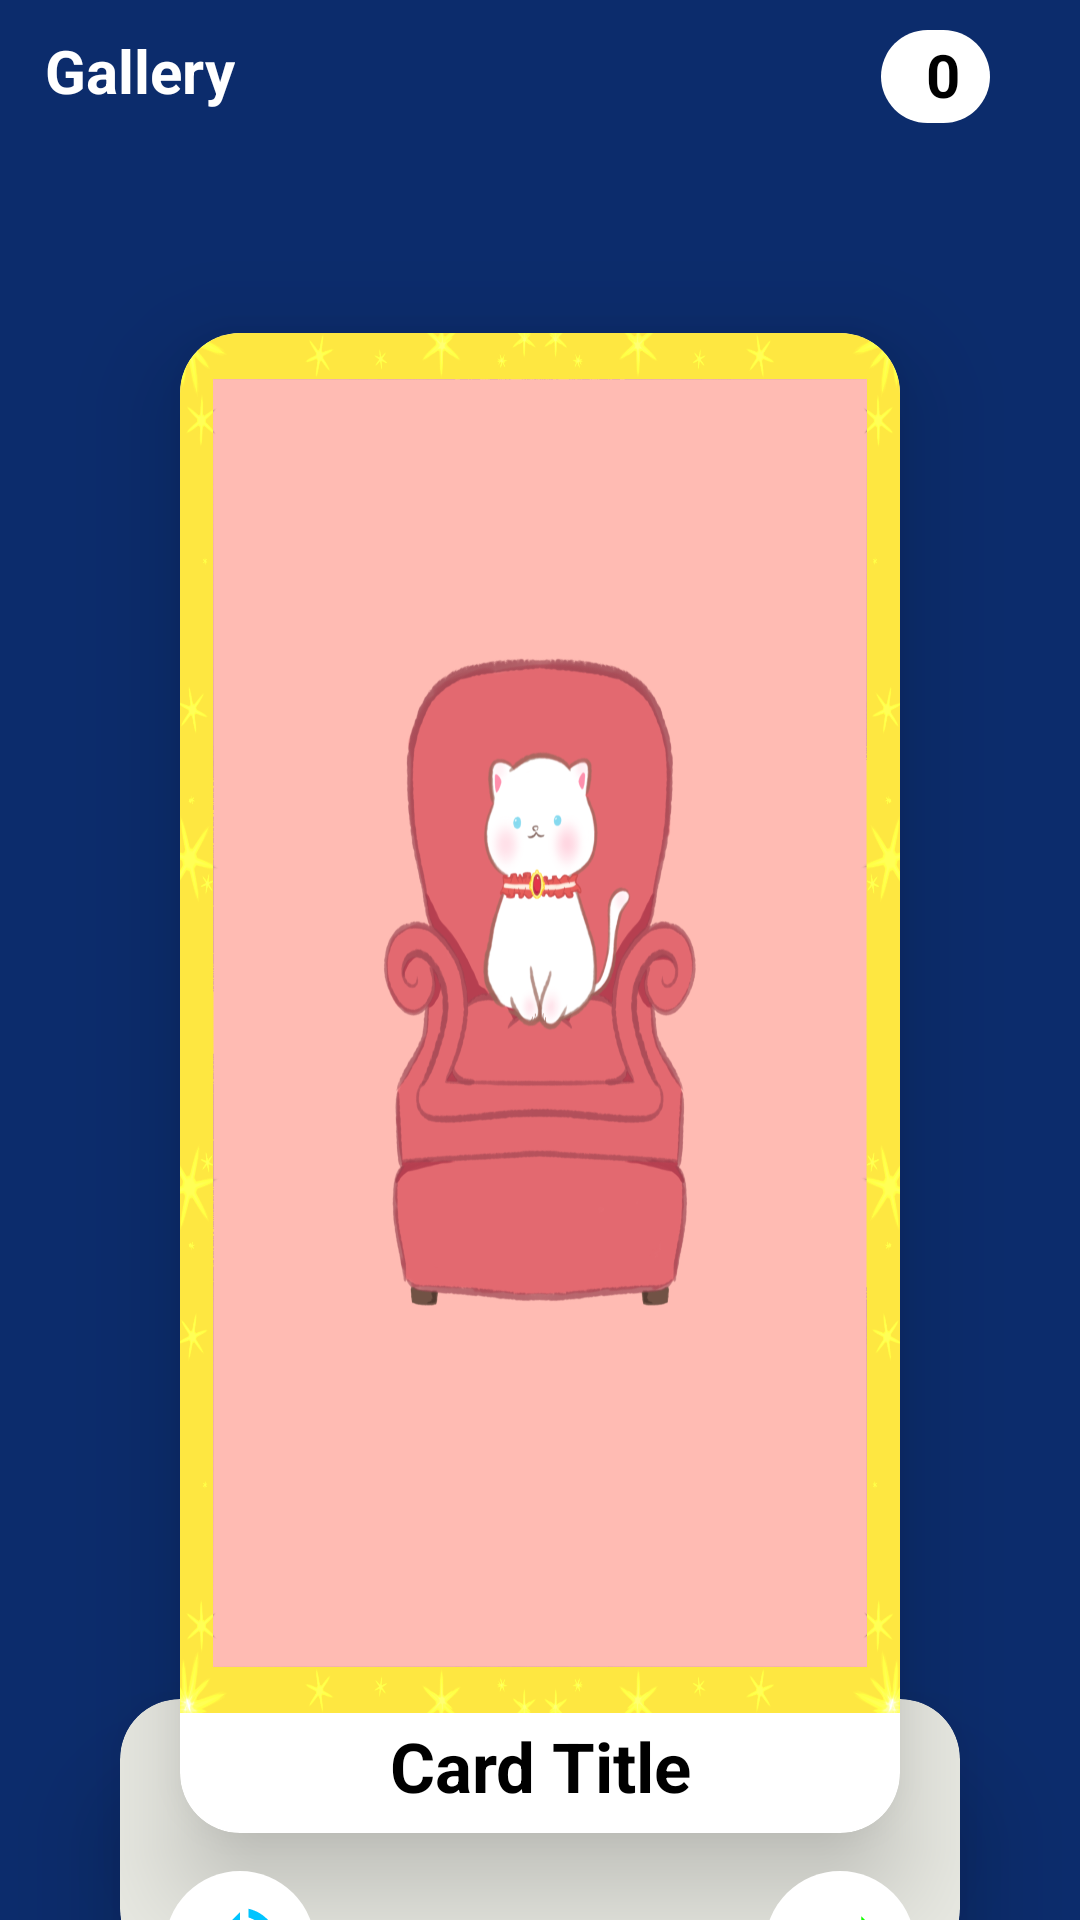

Android layout source for this screen:
<!-- AndroidManifest.xml: application theme Theme.GatherEnglsih -->
<!-- res/layout/activity_card_view.xml -->
<?xml version="1.0" encoding="utf-8"?>
<LinearLayout xmlns:android="http://schemas.android.com/apk/res/android"
    xmlns:app="http://schemas.android.com/apk/res-auto"
    xmlns:tools="http://schemas.android.com/tools"
    android:layout_width="match_parent"
    android:layout_height="match_parent"
    android:layout_gravity="center"
    android:background="#0c2c6c"
    tools:context=".CardView"
    android:orientation="vertical">

    <RelativeLayout
        android:id="@+id/top_panel"
        android:layout_width="match_parent"
        android:layout_height="wrap_content"
        android:layout_marginTop="10dp"
        >

        <ImageView
            android:id="@+id/cardViewExitBtn"
            android:layout_width="wrap_content"
            android:layout_height="wrap_content"
            android:layout_gravity="start"
            android:layout_marginStart="15dp"
            android:layout_marginTop="3dp"
            app:srcCompat="@drawable/ic_baseline_arrow_back_ios_24_white"
            android:contentDescription="Back Button" />

        <TextView
            android:id="@+id/cardViewText"
            android:layout_width="wrap_content"
            android:layout_height="wrap_content"
            android:layout_marginBottom="0dp"
            android:layout_toEndOf="@+id/cardViewExitBtn"
            android:text="@string/gallery_desc"
            android:textColor="@color/white"
            android:textSize="20sp"
            android:textStyle="bold" />

        <LinearLayout
            android:id="@+id/coin_frame"
            android:layout_width="wrap_content"
            android:layout_height="wrap_content"
            android:layout_alignParentEnd="true"
            android:layout_gravity="end"
            android:layout_marginEnd="30dp"
            android:gravity="center"
            android:background="@drawable/circle_button_style"
            android:paddingStart="10dp"
            android:paddingEnd="10dp"
            android:paddingBottom="3dp"
            tools:ignore="RelativeOverlap,UseCompoundDrawables">

            <ImageView
                android:id="@+id/coinImage"
                android:layout_width="wrap_content"
                android:layout_height="wrap_content"
                android:layout_marginTop="2dp"
                android:layout_marginEnd="5dp"
                android:contentDescription="@string/coin_image"
                app:layout_constraintBottom_toBottomOf="@+id/coinText"
                app:layout_constraintEnd_toStartOf="@+id/coinText"
                app:layout_constraintHorizontal_bias="0.232"
                app:layout_constraintStart_toStartOf="parent"
                app:layout_constraintTop_toTopOf="@+id/coinText"
                app:layout_constraintVertical_bias="0.4"
                app:srcCompat="@drawable/ic_baseline_coin_on_24"
                tools:ignore="ImageContrastCheck" />

            <TextView
                android:id="@+id/cardView_coinText"
                android:layout_width="wrap_content"
                android:layout_height="wrap_content"
                android:layout_marginTop="1dp"
                android:text="@string/coin"
                android:textSize="20sp"
                android:textStyle="bold"
                android:textColor="@color/black"/>
        </LinearLayout>
    </RelativeLayout>


    <androidx.cardview.widget.CardView
        android:layout_width="match_parent"
        android:layout_height="500dp"
        android:layout_marginTop="70dp"
        android:layout_marginStart="60dp"
        android:layout_marginEnd="60dp"
        android:layout_gravity="center"
        android:orientation="vertical"
        android:translationZ="1dp"
        app:cardCornerRadius="20dp"
        app:cardElevation="20dp">

        <LinearLayout
            android:layout_width="match_parent"
            android:layout_height="match_parent"
            android:orientation="vertical">

            <ImageView
                android:id="@+id/card_view_diagram"
                android:layout_width="match_parent"
                android:layout_height="match_parent"
                android:layout_marginBottom="40dp"
                android:scaleType="fitXY"
                android:src="@drawable/chair1"
                android:contentDescription="@string/card_diagram_description" />

            <TextView
                android:id="@+id/card_view_title"
                android:layout_width="match_parent"
                android:layout_height="wrap_content"
                android:layout_marginTop="-38dp"
                android:textSize="23sp"
                android:textStyle="bold"
                android:textColor="@color/black"
                android:textAlignment="center"
                android:text="@string/card_title_description" />

        </LinearLayout>
    </androidx.cardview.widget.CardView>

    <androidx.cardview.widget.CardView
        android:layout_width="match_parent"
        android:layout_height="90dp"
        android:layout_marginTop="-45dp"
        android:layout_marginStart="40dp"
        android:layout_marginEnd="40dp"
        android:backgroundTint="#e9eae3"
        app:cardCornerRadius="20dp"
        app:cardElevation="20dp">

    </androidx.cardview.widget.CardView>

    <LinearLayout
        android:layout_width="wrap_content"
        android:layout_height="wrap_content"
        android:layout_marginTop="-33dp"
        android:translationZ="60dp"
        android:layout_gravity="center">


        <androidx.appcompat.widget.AppCompatImageButton
            android:id="@+id/audio_btn"
            android:layout_width="50dp"
            android:layout_height="50dp"
            android:layout_marginEnd="50dp"
            android:background="@drawable/circle_button_style"
            android:src="@drawable/ic_baseline_volume_up_24"
            tools:ignore="SpeakableTextPresentCheck" />

        <androidx.appcompat.widget.AppCompatImageButton
            android:id="@+id/upgrade_btn"
            android:layout_width="50dp"
            android:layout_height="50dp"
            android:layout_marginEnd="50dp"
            android:background="@drawable/circle_button_style"
            android:src="@drawable/ic_baseline_upgrade_24"
            tools:ignore="SpeakableTextPresentCheck"
            android:visibility="invisible" />

        <androidx.appcompat.widget.AppCompatImageButton
            android:id="@+id/swap_btn"
            android:layout_width="50dp"
            android:layout_height="50dp"
            android:background="@drawable/circle_button_style"
            android:src="@drawable/ic_baseline_swap_horiz_24"
            tools:ignore="SpeakableTextPresentCheck" />

    </LinearLayout>


</LinearLayout>
<!-- resources referenced by this layout -->
<resources>
  <color name="black">#FF000000</color>
  <color name="white">#FFFFFFFF</color>
  <!-- drawable chair1: png bitmap (drawable-v24, 559472 bytes) -->
  <!-- drawable circle_button_style (drawable) -->
  <?xml version="1.0" encoding="utf-8"?>
  <shape xmlns:android="http://schemas.android.com/apk/res/android">
      <solid android:color="@color/white"/>
  
      <corners android:radius="999dp"/>
  
  </shape>
  <!-- drawable ic_baseline_swap_horiz_24 (drawable) -->
  <vector xmlns:android="http://schemas.android.com/apk/res/android"
      android:width="34dp"
      android:height="34dp"
      android:viewportWidth="24"
      android:viewportHeight="24"
      android:tint="#11FF00">
    <path
        android:fillColor="@android:color/white"
        android:pathData="M6.99,11L3,15l3.99,4v-3H14v-2H6.99v-3zM21,9l-3.99,-4v3H10v2h7.01v3L21,9z"/>
  </vector>
  <!-- drawable ic_baseline_upgrade_24 (drawable) -->
  <vector android:height="34dp" android:tint="#FFA500"
      android:viewportHeight="24" android:viewportWidth="24"
      android:width="34dp" xmlns:android="http://schemas.android.com/apk/res/android">
      <path android:fillColor="@android:color/white" android:pathData="M16,18v2H8v-2H16zM11,7.99V16h2V7.99h3L12,4L8,7.99H11z"/>
  </vector>
  <!-- drawable ic_baseline_volume_up_24 (drawable) -->
  <vector android:height="34dp" android:tint="#00C4FF"
      android:viewportHeight="24" android:viewportWidth="24"
      android:width="34dp" xmlns:android="http://schemas.android.com/apk/res/android">
      <path android:fillColor="@android:color/white" android:pathData="M3,9v6h4l5,5L12,4L7,9L3,9zM16.5,12c0,-1.77 -1.02,-3.29 -2.5,-4.03v8.05c1.48,-0.73 2.5,-2.25 2.5,-4.02zM14,3.23v2.06c2.89,0.86 5,3.54 5,6.71s-2.11,5.85 -5,6.71v2.06c4.01,-0.91 7,-4.49 7,-8.77s-2.99,-7.86 -7,-8.77z"/>
  </vector>
  <string name="card_diagram_description">Card Diagram</string>
  <string name="card_title_description">Card Title</string>
  <string name="coin">0</string>
  <string name="coin_image">coin image</string>
  <string name="gallery_desc">Gallery</string>
  <style name="Theme.GatherEnglsih" parent="Theme.MaterialComponents.DayNight.NoActionBar">
          
          <item name="colorPrimary">@color/purple_500</item> &gt;
          <item name="colorPrimaryVariant">@color/purple_700</item>
          <item name="colorOnPrimary">@color/white</item>
          
          <item name="colorSecondary">@color/teal_200</item>
          <item name="colorSecondaryVariant">@color/teal_700</item>
          <item name="colorOnSecondary">@color/black</item>
          
          <item name="android:statusBarColor" tools:targetApi="l">?attr/colorPrimaryVariant</item>
          
      </style>
  <color name="purple_500">#FF6200EE</color>
  <color name="purple_700">#FF3700B3</color>
  <color name="teal_200">#FF03DAC5</color>
  <color name="teal_700">#FF018786</color>
</resources>
